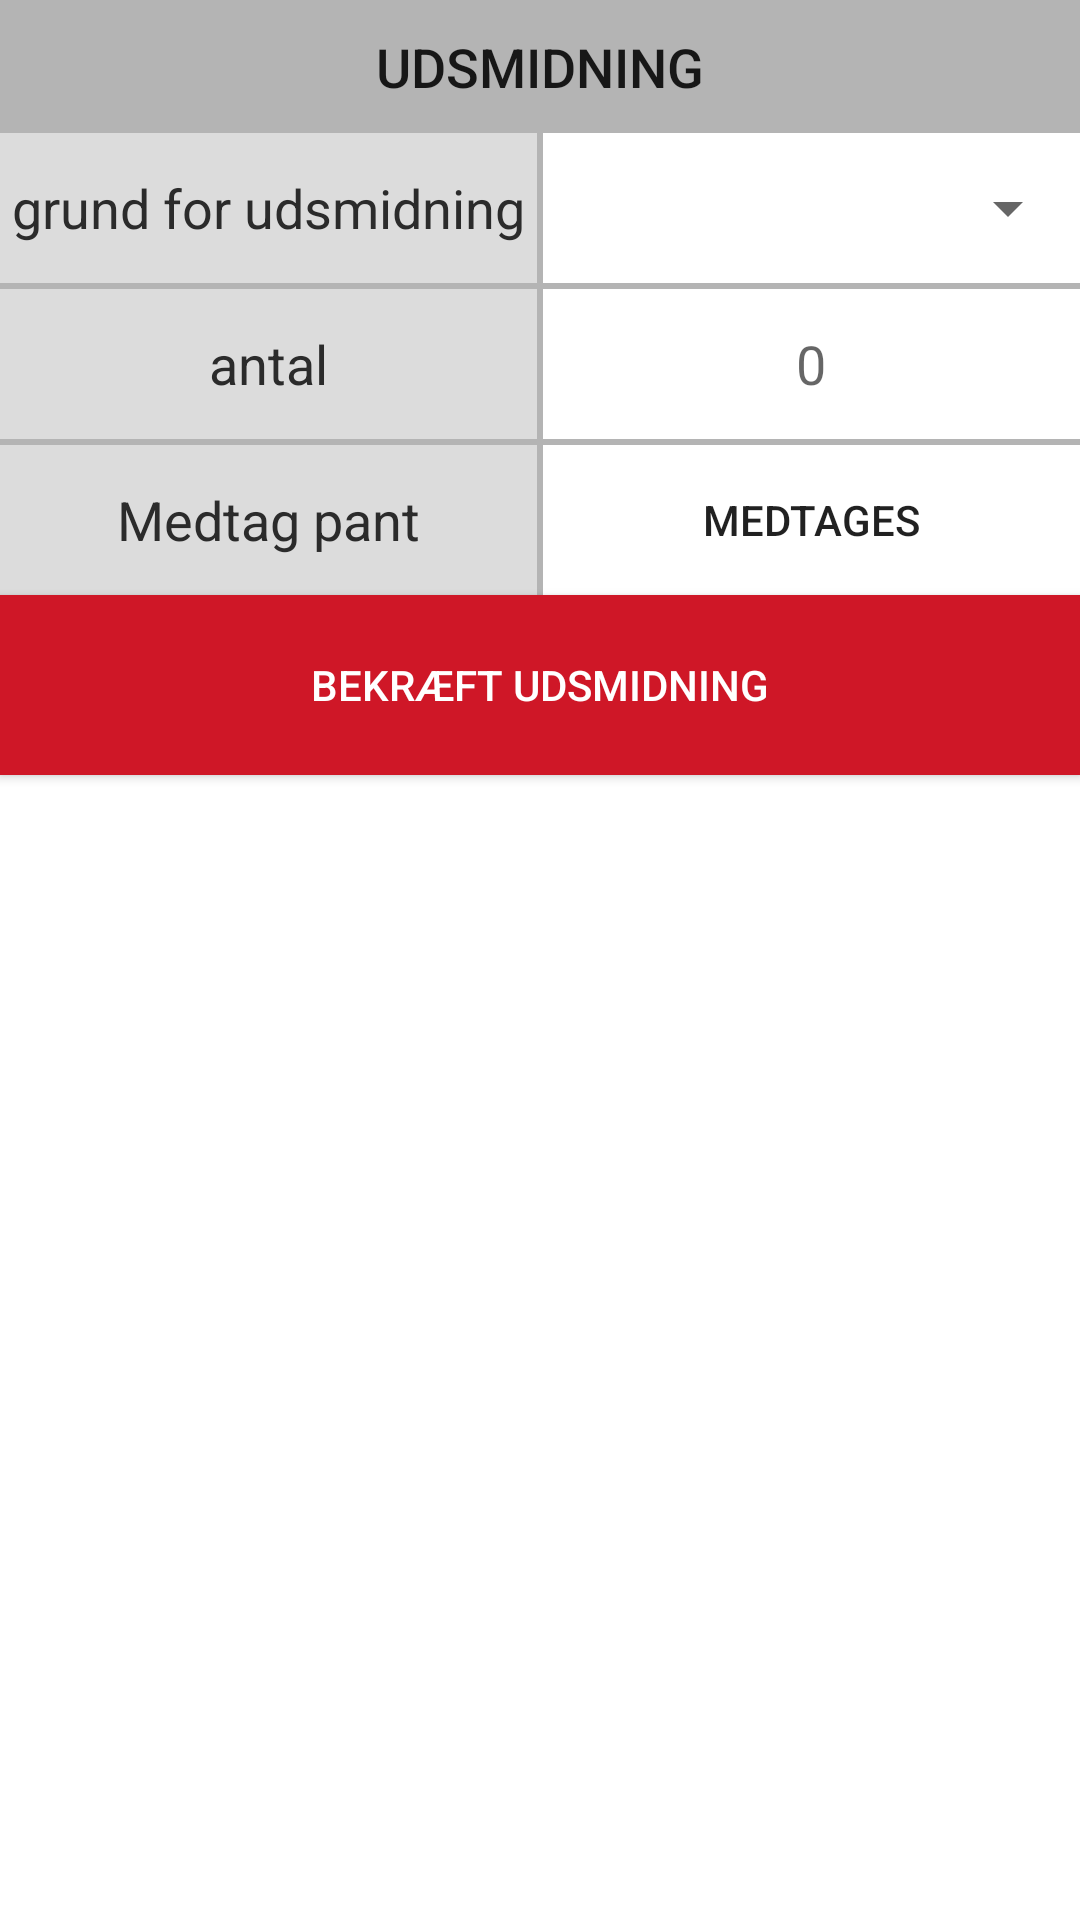

Write the Android layout XML for this screen, with the resource values it uses.
<!-- AndroidManifest.xml: application theme AppTheme -->
<!-- res/layout/frag_product_disposal.xml -->
<?xml version="1.0" encoding="utf-8"?>
<LinearLayout xmlns:android="http://schemas.android.com/apk/res/android"
    xmlns:app="http://schemas.android.com/apk/res-auto"
    xmlns:tools="http://schemas.android.com/tools"
    android:layout_width="match_parent"
    android:layout_height="wrap_content"
    android:background="#FFFFFF"
    android:orientation="vertical">


    <TextView
        android:id="@+id/textView40"
        android:layout_width="match_parent"
        android:layout_height="wrap_content"
        android:layout_weight="0"
        android:background="#B4B4B4"
        android:gravity="center"
        android:padding="10dp"
        android:text="Udsmidning"
        android:textAllCaps="true"
        android:textAppearance="@style/TextAppearance.AppCompat.Body2"
        android:textSize="18sp" />

    <LinearLayout
        android:layout_width="match_parent"
        android:layout_height="wrap_content"
        android:layout_weight="0"
        android:orientation="horizontal">

        <TextView
            android:id="@+id/textView38"
            android:layout_width="0dp"
            android:layout_height="match_parent"
            android:layout_weight="1"
            android:background="#DCDCDC"
            android:gravity="center"
            android:text="grund for udsmidning"
            android:textColor="#2B2B2B"
            android:textSize="18sp" />

        <ImageView
            android:id="@+id/view12"
            android:layout_width="2dp"
            android:layout_height="match_parent"
            android:layout_weight="0"
            android:background="#B4B4B4" />

        <Spinner
            android:id="@+id/ProductDisposalReasonSpinner"
            android:layout_width="0dp"
            android:layout_height="50dp"
            android:layout_weight="1"
            app:layout_constraintEnd_toEndOf="parent"
            app:layout_constraintWidth_percent="0.8"
            tools:layout_editor_absoluteY="418dp" />

    </LinearLayout>

    <ImageView
        android:id="@+id/view11"
        android:layout_width="match_parent"
        android:layout_height="2dp"
        android:layout_weight="0"
        android:background="#B4B4B4" />

    <LinearLayout
        android:layout_width="match_parent"
        android:layout_height="wrap_content"
        android:layout_weight="0"
        android:orientation="horizontal">

        <TextView
            android:id="@+id/textView39"
            android:layout_width="0dp"
            android:layout_height="match_parent"
            android:layout_weight="1"
            android:background="#DCDCDC"
            android:gravity="center"
            android:text="antal"
            android:textColor="#2B2B2B"
            android:textSize="18sp" />

        <ImageView
            android:id="@+id/view13"
            android:layout_width="2dp"
            android:layout_height="match_parent"
            android:layout_weight="0"
            android:background="#B4B4B4" />

        <EditText
            android:id="@+id/ProductDisposalAmountEditText"
            android:layout_width="0dp"
            android:layout_height="50dp"
            android:layout_weight="1"
            android:background="#00FFFFFF"
            android:ems="10"
            android:gravity="center"
            android:hint="0"
            android:inputType="number"
            android:textColor="#2B2B2B" />

    </LinearLayout>

    <ImageView
        android:id="@+id/view14"
        android:layout_width="match_parent"
        android:layout_height="2dp"
        android:layout_weight="0"
        android:background="#B4B4B4" />

    <LinearLayout
        android:layout_width="match_parent"
        android:layout_height="wrap_content"
        android:layout_weight="0"
        android:orientation="horizontal">

        <TextView
            android:id="@+id/textView41"
            android:layout_width="0dp"
            android:layout_height="match_parent"
            android:layout_weight="1"
            android:background="#DCDCDC"
            android:gravity="center"
            android:text="Medtag pant"
            android:textColor="#2B2B2B"
            android:textSize="18sp" />

        <ImageView
            android:id="@+id/view2"
            android:layout_width="2dp"
            android:layout_height="match_parent"
            android:layout_weight="0"
            android:background="#B4B4B4" />

        <ToggleButton
            android:id="@+id/toggleButton"
            android:layout_width="0dp"
            android:layout_height="50dp"
            android:layout_weight="1"
            android:background="#00FFFFFF"
            android:checked="true"
            android:drawableTint="#00FFFFFF"
            android:textColorHighlight="#00FFFFFF"
            android:textOff="Medtages ikke"
            android:textOn="Medtages" />

    </LinearLayout>

    <Button
        android:id="@+id/ProductDisposalExecuteBtn"
        android:layout_width="match_parent"
        android:layout_height="60dp"
        android:layout_weight="0"
        android:background="@color/Primary"
        android:insetTop="0dp"
        android:insetBottom="0dp"
        android:text="Bekræft udsmidning"
        android:textAllCaps="true"
        android:textColor="#FFFFFF" />

</LinearLayout>
<!-- resources referenced by this layout -->
<resources>
  <color name="Primary">#CF1727</color>
  <style name="AppTheme" parent="Theme.MaterialComponents.Light.NoActionBar">
          
          <item name="colorPrimary">@color/Primary</item>
          <item name="colorPrimaryDark">@color/PrimaryDark</item>
          <item name="colorAccent">@color/Accent</item>
  
      </style>
  <color name="PrimaryDark">#FFCF1727</color>
  <color name="Accent">#CF1727</color>
</resources>
